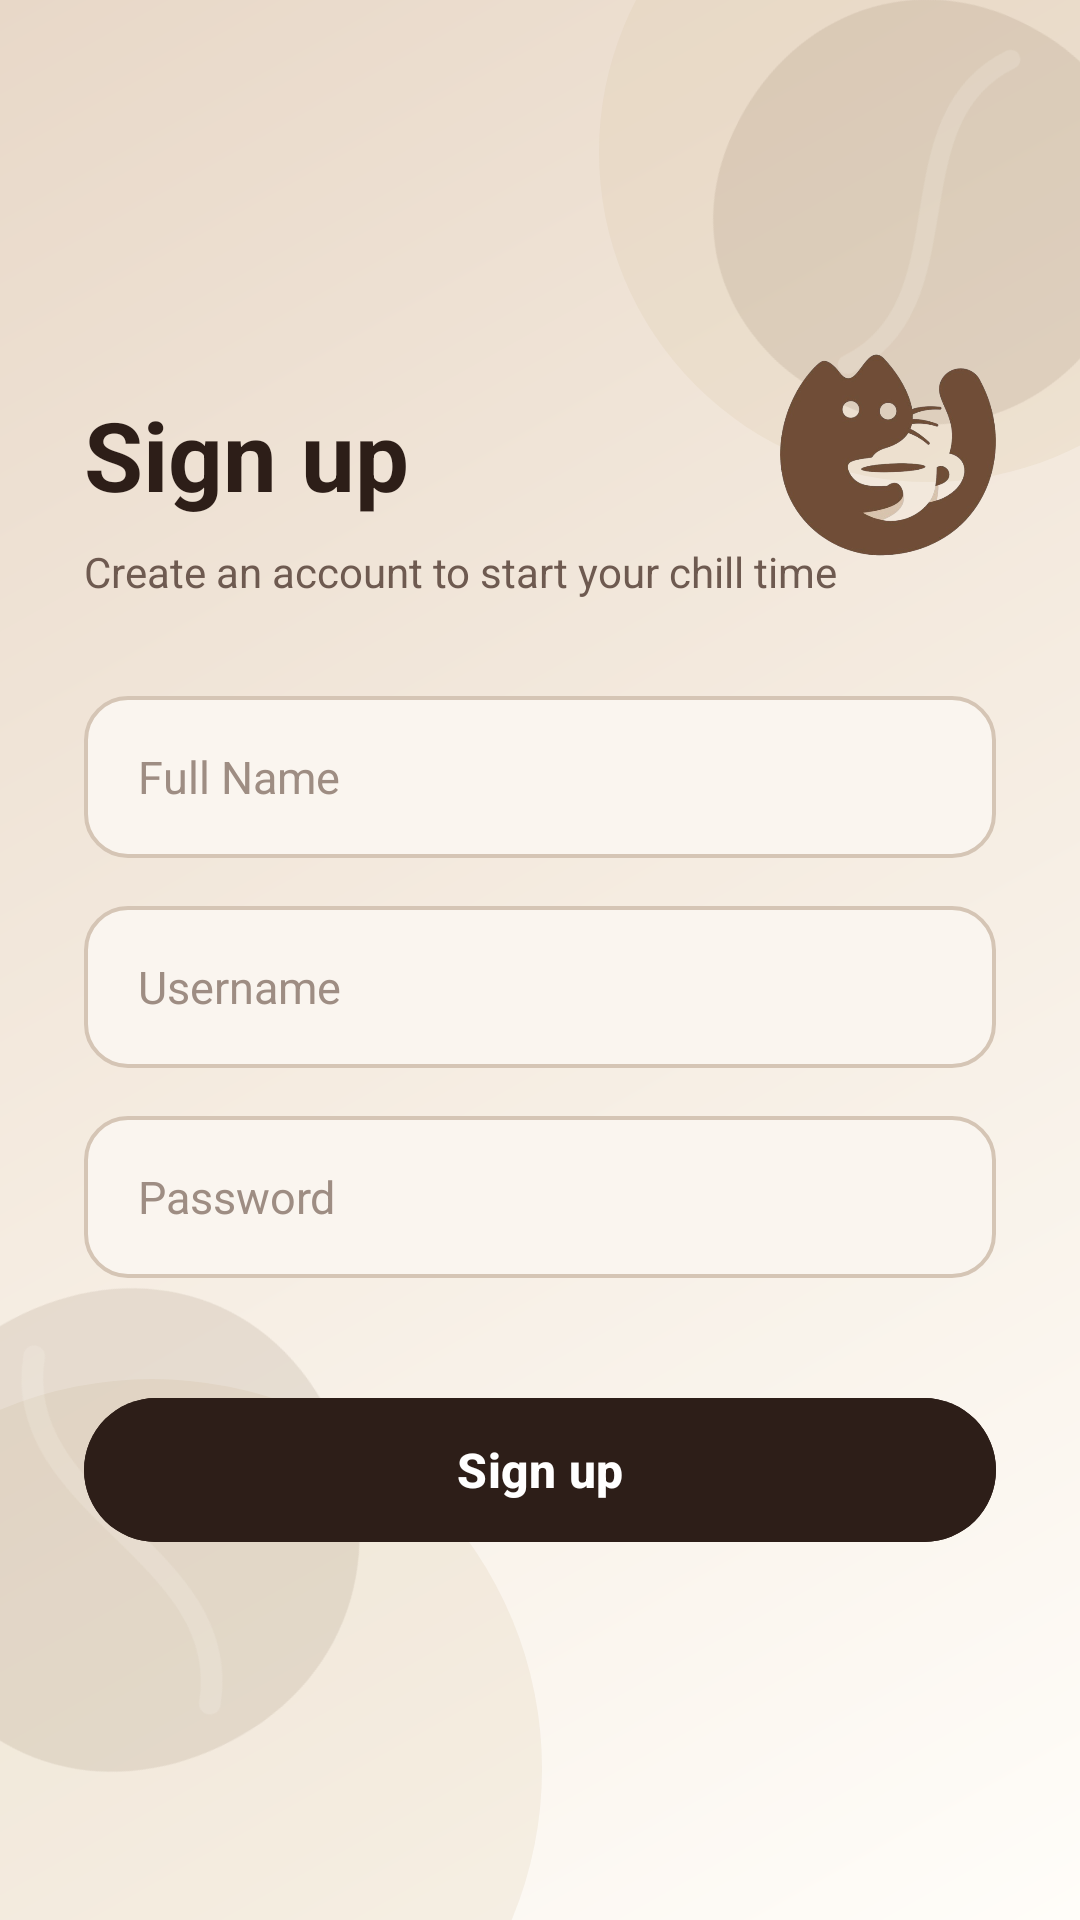

Produce the Android XML layout that renders to this screen, including the resource entries it uses.
<!-- AndroidManifest.xml: application theme Theme.UTSkopiNyemilHaidarRafaRadinka -->
<!-- res/layout/activity_register.xml -->
<?xml version="1.0" encoding="utf-8"?>
<androidx.core.widget.NestedScrollView xmlns:android="http://schemas.android.com/apk/res/android"
    xmlns:app="http://schemas.android.com/apk/res-auto"
    android:id="@+id/main"
    android:layout_width="match_parent"
    android:layout_height="match_parent"
    android:background="@drawable/bg_welcome_gradient"
    android:fillViewport="true">

    <androidx.constraintlayout.widget.ConstraintLayout
        android:layout_width="match_parent"
        android:layout_height="wrap_content"
        android:clipChildren="false"
        android:clipToPadding="false">

        
        <View
            android:layout_width="220dp"
            android:layout_height="220dp"
            android:layout_marginTop="-60dp"
            android:layout_marginEnd="-60dp"
            android:background="@drawable/bg_circle_ambient"
            app:layout_constraintEnd_toEndOf="parent"
            app:layout_constraintTop_toTopOf="parent" />

        
        <View
            android:layout_width="260dp"
            android:layout_height="260dp"
            android:layout_marginStart="-80dp"
            android:layout_marginBottom="-80dp"
            android:background="@drawable/bg_circle_ambient"
            app:layout_constraintBottom_toBottomOf="parent"
            app:layout_constraintStart_toStartOf="parent" />

        
        <ImageView
            android:layout_width="160dp"
            android:layout_height="160dp"
            android:layout_marginTop="-10dp"
            android:layout_marginEnd="-30dp"
            android:contentDescription="@null"
            android:rotation="25"
            android:src="@drawable/ic_bg_coffee_bean_deco"
            app:layout_constraintEnd_toEndOf="parent"
            app:layout_constraintTop_toTopOf="parent" />

        
        <ImageView
            android:layout_width="180dp"
            android:layout_height="180dp"
            android:layout_marginStart="-50dp"
            android:layout_marginBottom="40dp"
            android:contentDescription="@null"
            android:rotation="-30"
            android:src="@drawable/ic_bg_coffee_bean_deco"
            app:layout_constraintBottom_toBottomOf="parent"
            app:layout_constraintStart_toStartOf="parent" />

        
        <androidx.constraintlayout.widget.ConstraintLayout
            android:layout_width="match_parent"
            android:layout_height="wrap_content"
            android:padding="28dp"
            app:layout_constraintBottom_toBottomOf="parent"
            app:layout_constraintTop_toTopOf="parent">

            
            <TextView
                android:id="@+id/tvRegisterTitle"
                android:layout_width="0dp"
                android:layout_height="wrap_content"
                android:layout_marginTop="36dp"
                android:layout_marginEnd="16dp"
                android:text="@string/register_title"
                android:textColor="#2D1E18"
                android:textSize="32sp"
                android:textStyle="bold"
                app:layout_constraintEnd_toStartOf="@+id/ivHeaderLogo"
                app:layout_constraintStart_toStartOf="parent"
                app:layout_constraintTop_toTopOf="parent" />

            <ImageView
                android:id="@+id/ivHeaderLogo"
                android:layout_width="72dp"
                android:layout_height="72dp"
                android:contentDescription="@string/app_name"
                android:scaleType="fitCenter"
                android:src="@drawable/logo_uts2"
                app:layout_constraintBottom_toBottomOf="@+id/tvRegisterTitle"
                app:layout_constraintEnd_toEndOf="parent"
                app:layout_constraintTop_toTopOf="@+id/tvRegisterTitle" />

            
            <TextView
                android:id="@+id/tvRegisterSubtitle"
                android:layout_width="0dp"
                android:layout_height="wrap_content"
                android:layout_marginTop="8dp"
                android:text="@string/register_subtitle"
                android:textColor="#6E5A50"
                android:textSize="14sp"
                app:layout_constraintEnd_toEndOf="parent"
                app:layout_constraintStart_toStartOf="parent"
                app:layout_constraintTop_toBottomOf="@+id/tvRegisterTitle" />

            
            <LinearLayout
                android:id="@+id/llForm"
                android:layout_width="0dp"
                android:layout_height="wrap_content"
                android:layout_marginTop="32dp"
                android:orientation="vertical"
                app:layout_constraintEnd_toEndOf="parent"
                app:layout_constraintStart_toStartOf="parent"
                app:layout_constraintTop_toBottomOf="@+id/tvRegisterSubtitle">

                <EditText
                    android:id="@+id/etNamaLengkap"
                    android:layout_width="match_parent"
                    android:layout_height="54dp"
                    android:layout_marginBottom="16dp"
                    android:background="@drawable/bg_input_field"
                    android:focusable="true"
                    android:focusableInTouchMode="true"
                    android:hint="@string/hint_nama_lengkap"
                    android:inputType="textPersonName|textCapWords"
                    android:paddingHorizontal="18dp"
                    android:textColor="#2D1E18"
                    android:textColorHint="#9E8D83"
                    android:textSize="15sp" />

                <EditText
                    android:id="@+id/etUsername"
                    android:layout_width="match_parent"
                    android:layout_height="54dp"
                    android:layout_marginBottom="16dp"
                    android:background="@drawable/bg_input_field"
                    android:focusable="true"
                    android:focusableInTouchMode="true"
                    android:hint="@string/hint_username"
                    android:inputType="text"
                    android:paddingHorizontal="18dp"
                    android:textColor="#2D1E18"
                    android:textColorHint="#9E8D83"
                    android:textSize="15sp" />

                <EditText
                    android:id="@+id/etPassword"
                    android:layout_width="match_parent"
                    android:layout_height="54dp"
                    android:background="@drawable/bg_input_field"
                    android:focusable="true"
                    android:focusableInTouchMode="true"
                    android:hint="@string/hint_password"
                    android:inputType="textPassword"
                    android:paddingHorizontal="18dp"
                    android:textColor="#2D1E18"
                    android:textColorHint="#9E8D83"
                    android:textSize="15sp" />

            </LinearLayout>

            <com.google.android.material.button.MaterialButton
                android:id="@+id/btnRegisterSubmit"
                android:layout_width="0dp"
                android:layout_height="56dp"
                android:layout_marginTop="36dp"
                android:layout_marginBottom="28dp"
                android:backgroundTint="#2D1E18"
                android:text="@string/btn_register"
                android:textAllCaps="false"
                android:textColor="#FFFFFF"
                android:textSize="16sp"
                android:textStyle="bold"
                app:cornerRadius="28dp"
                app:elevation="6dp"
                app:layout_constraintBottom_toBottomOf="parent"
                app:layout_constraintEnd_toEndOf="parent"
                app:layout_constraintStart_toStartOf="parent"
                app:layout_constraintTop_toBottomOf="@+id/llForm"
                app:layout_constraintVertical_bias="1.0" />

        </androidx.constraintlayout.widget.ConstraintLayout>

    </androidx.constraintlayout.widget.ConstraintLayout>

</androidx.core.widget.NestedScrollView>
<!-- resources referenced by this layout -->
<resources>
  <!-- drawable bg_circle_ambient (drawable) -->
  <?xml version="1.0" encoding="utf-8"?>
  <shape xmlns:android="http://schemas.android.com/apk/res/android"
      android:shape="oval">
      <solid android:color="#33D7C19E" />
  </shape>
  <!-- drawable bg_input_field (drawable) -->
  <?xml version="1.0" encoding="utf-8"?>
  <selector xmlns:android="http://schemas.android.com/apk/res/android">
      
      <item android:state_focused="true">
          <shape android:shape="rectangle">
              <solid android:color="#FFFFFF" />
              <stroke
                  android:width="1.8dp"
                  android:color="#2D1E18" />
              <corners android:radius="14dp" />
          </shape>
      </item>
      
      <item>
          <shape android:shape="rectangle">
              <solid android:color="#FAF5EF" />
              <stroke
                  android:width="1.2dp"
                  android:color="#D5C5B5" />
              <corners android:radius="14dp" />
          </shape>
      </item>
  </selector>
  <!-- drawable bg_welcome_gradient (drawable) -->
  <?xml version="1.0" encoding="utf-8"?>
  <shape xmlns:android="http://schemas.android.com/apk/res/android"
      android:shape="rectangle">
      <gradient
          android:angle="135"
          android:startColor="#FFFDF9"
          android:centerColor="#F5ECE1"
          android:endColor="#E8D8C8"
          android:type="linear" />
  </shape>
  <!-- drawable ic_bg_coffee_bean_deco (drawable) -->
  <?xml version="1.0" encoding="utf-8"?>
  <vector xmlns:android="http://schemas.android.com/apk/res/android"
      android:width="180dp"
      android:height="180dp"
      android:viewportWidth="100"
      android:viewportHeight="100">
  
      
      <path
          android:fillColor="#1A5D3A24"
          android:pathData="M 50,6
              C 24,6 6,26 6,52
              C 6,78 26,94 50,94
              C 76,94 94,74 94,48
              C 94,22 74,6 50,6 Z" />
  
      
      <path
          android:fillColor="#00000000"
          android:strokeColor="#26FFFDF9"
          android:strokeWidth="4"
          android:strokeLineCap="round"
          android:pathData="M 52,14 C 34,36 66,64 48,86" />
  
  </vector>
  <!-- drawable logo_uts2: png bitmap (drawable, 109963 bytes) -->
  <string name="app_name">Coffee and Chill</string>
  <string name="btn_register">Sign up</string>
  <string name="hint_nama_lengkap">Full Name</string>
  <string name="hint_password">Password</string>
  <string name="hint_username">Username</string>
  <string name="register_subtitle">Create an account to start your chill time</string>
  <string name="register_title">Sign up</string>
  <style name="Theme.UTSkopiNyemilHaidarRafaRadinka" parent="Base.Theme.UTSkopiNyemilHaidarRafaRadinka" />
  <style name="Base.Theme.UTSkopiNyemilHaidarRafaRadinka" parent="Theme.Material3.DayNight.NoActionBar">
          
          <item name="colorPrimary">#2D1E18</item>
          <item name="colorOnPrimary">#FFFFFF</item>
          <item name="colorSecondaryContainer">#E8D8C8</item>
          <item name="colorOnSecondaryContainer">#2D1E18</item>
          <item name="colorSurfaceContainer">#FAF5EF</item>
      </style>
</resources>
